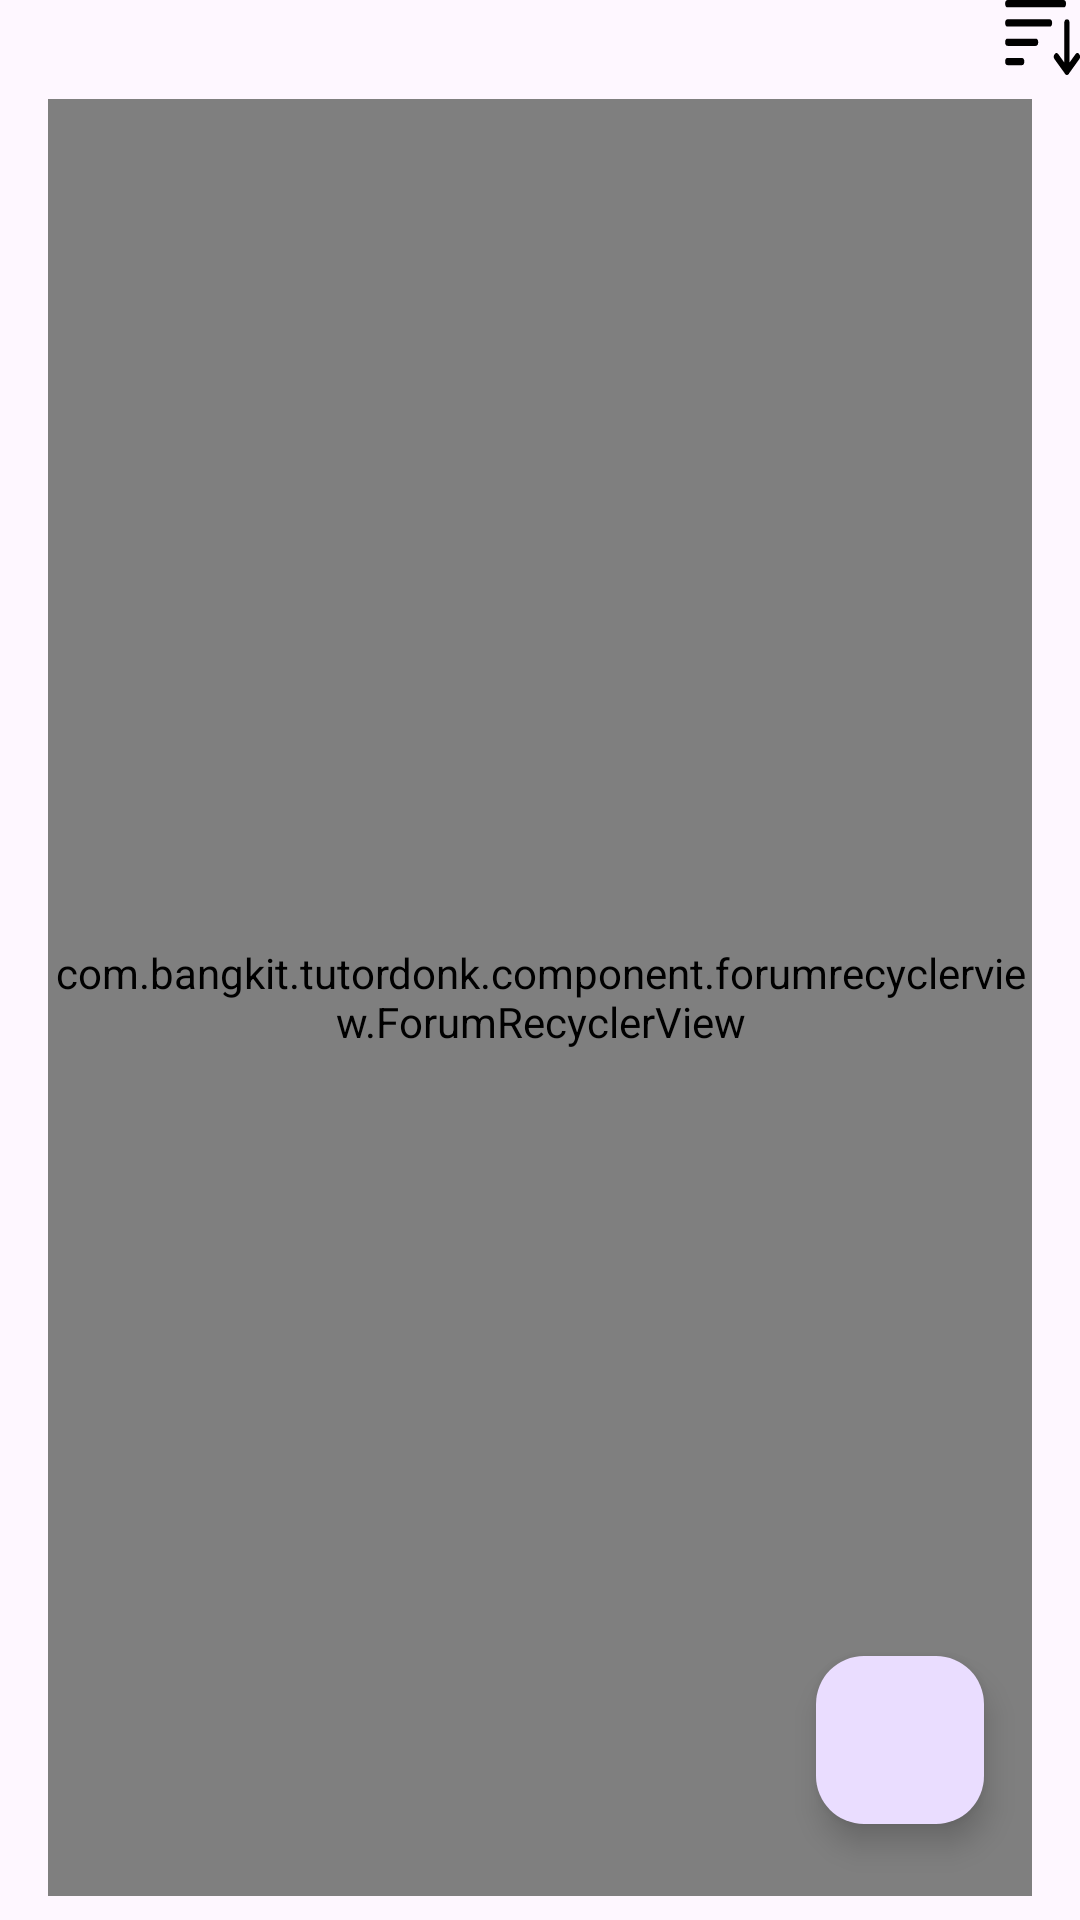

Write the Android layout XML for this screen, with the resource values it uses.
<!-- AndroidManifest.xml: application theme Theme.TutorDon -->
<!-- res/layout/fragment_forum_list.xml -->
<?xml version="1.0" encoding="utf-8"?>
<androidx.constraintlayout.widget.ConstraintLayout xmlns:android="http://schemas.android.com/apk/res/android"
    xmlns:app="http://schemas.android.com/apk/res-auto"
    android:layout_width="match_parent"
    android:layout_height="match_parent">

    <ImageView
        android:id="@+id/iv_sort"
        android:layout_width="wrap_content"
        android:layout_height="wrap_content"
        android:contentDescription="@string/cd_sort"
        app:layout_constraintEnd_toEndOf="parent"
        app:layout_constraintTop_toTopOf="parent"
        app:srcCompat="@drawable/ic_sort" />

    <com.bangkit.tutordonk.component.CustomSpinner
        android:id="@+id/spinner_sort"
        style="@style/BaseSpinnerStyle"
        android:layout_marginTop="8dp"
        android:layout_marginBottom="16dp"
        android:entries="@array/list_sort"
        android:visibility="gone"
        app:layout_constraintEnd_toEndOf="parent"
        app:layout_constraintStart_toStartOf="parent"
        app:layout_constraintTop_toBottomOf="@id/iv_sort" />

    <com.bangkit.tutordonk.component.forumrecyclerview.ForumRecyclerView
        android:id="@+id/rv_forum"
        android:layout_width="0dp"
        android:layout_height="0dp"
        android:layout_marginHorizontal="16dp"
        android:layout_marginVertical="8dp"
        app:layout_constraintBottom_toBottomOf="parent"
        app:layout_constraintEnd_toEndOf="parent"
        app:layout_constraintStart_toStartOf="parent"
        app:layout_constraintTop_toBottomOf="@id/spinner_sort" />

    <com.google.android.material.floatingactionbutton.FloatingActionButton
        android:id="@+id/fab_create_forum"
        android:layout_width="wrap_content"
        android:layout_height="wrap_content"
        android:src="@drawable/ic_add"
        android:layout_margin="32dp"
        android:contentDescription="@string/desc_create_forum"
        app:layout_constraintBottom_toBottomOf="parent"
        app:layout_constraintEnd_toEndOf="parent" />
</androidx.constraintlayout.widget.ConstraintLayout>
<!-- resources referenced by this layout -->
<resources>
  <string-array name="list_sort">
          <item>Popularitas</item>
          <item>Like</item>
          <item>Comment</item>
      </string-array>
  <!-- drawable ic_sort (drawable) -->
  <vector xmlns:android="http://schemas.android.com/apk/res/android"
      android:width="25dp"
      android:height="25dp"
      android:viewportWidth="476"
      android:viewportHeight="343">
    <path
        android:pathData="M282.46,104.96H17.5"
        android:strokeLineJoin="round"
        android:strokeWidth="33.1207"
        android:fillColor="#00000000"
        android:strokeColor="#000000"
        android:strokeLineCap="round"/>
    <path
        android:pathData="M194.14,193.28H17.5"
        android:strokeLineJoin="round"
        android:strokeWidth="33.1207"
        android:fillColor="#00000000"
        android:strokeColor="#000000"
        android:strokeLineCap="round"/>
    <path
        android:pathData="M105.82,281.6H17.5"
        android:strokeLineJoin="round"
        android:strokeWidth="33.1207"
        android:fillColor="#00000000"
        android:strokeColor="#000000"
        android:strokeLineCap="round"/>
    <path
        android:pathData="M370.79,16.64H17.5"
        android:strokeLineJoin="round"
        android:strokeWidth="33.1207"
        android:fillColor="#00000000"
        android:strokeColor="#000000"
        android:strokeLineCap="round"/>
    <path
        android:pathData="M392.87,104.96V325.76M392.87,325.76L459.11,259.52M392.87,325.76L326.63,259.52"
        android:strokeLineJoin="round"
        android:strokeWidth="33.1207"
        android:fillColor="#00000000"
        android:strokeColor="#000000"
        android:strokeLineCap="round"/>
  </vector>
  <string name="cd_sort">icon of sort</string>
  <string name="desc_create_forum">Create Forum</string>
  <style name="BaseSpinnerStyle">
          <item name="android:layout_width">0dp</item>
          <item name="android:layout_height">wrap_content</item>
          <item name="android:layout_marginBottom">16dp</item>
          <item name="android:background">@drawable/rounded_spinner_with_arrow</item>
          <item name="android:gravity">center_vertical</item>
          <item name="android:padding">12dp</item>
          <item name="android:popupBackground">@color/white</item>
          <item name="android:spinnerMode">dropdown</item>
      </style>
  <style name="Theme.TutorDon" parent="Base.Theme.TutorDon" />
  <!-- drawable rounded_spinner_with_arrow (drawable) -->
  <?xml version="1.0" encoding="utf-8"?>
  <layer-list xmlns:android="http://schemas.android.com/apk/res/android">
      <item android:drawable="@drawable/rounded_spinner_background" />
      <item
          android:drawable="@drawable/ic_arrow_down"
          android:gravity="end|center_vertical"
          android:paddingEnd="8dp" />
  </layer-list>
  <color name="white">#FFFFFFFF</color>
  <style name="Base.Theme.TutorDon" parent="Theme.Material3.DayNight.NoActionBar">
          
          
      </style>
</resources>
